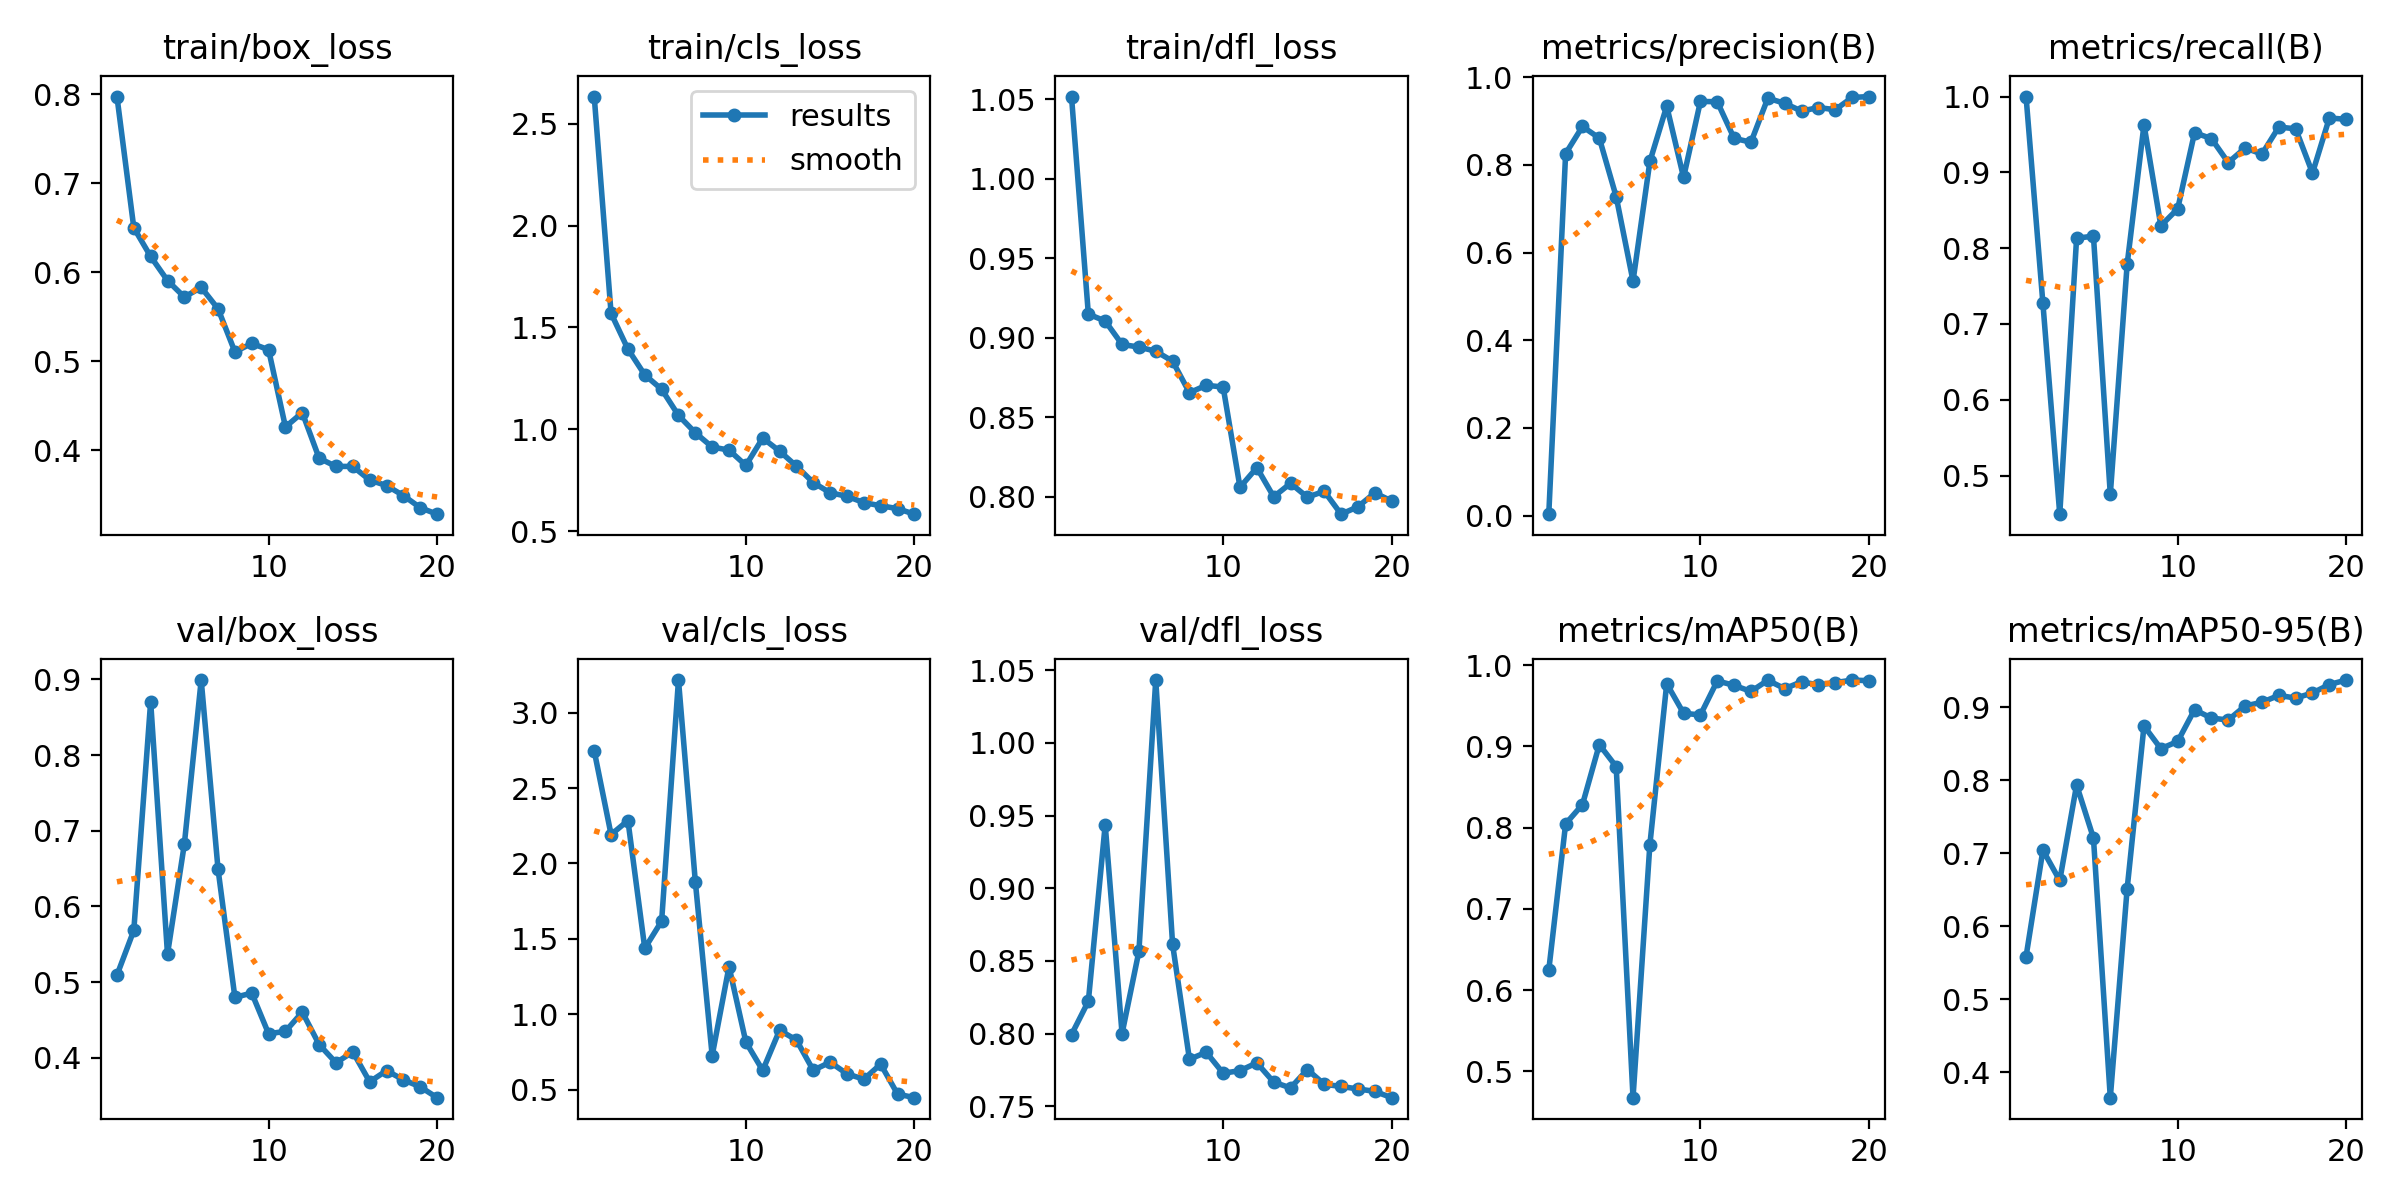

Data behind this chart, as committed beside it:
epoch, time, train/box_loss, train/cls_loss, train/dfl_loss, metrics/precision(B), metrics/recall(B), metrics/mAP50(B), metrics/mAP50-95(B), val/box_loss, val/cls_loss, val/dfl_loss, lr/pg0, lr/pg1, lr/pg2
1, 260.5, 0.7971, 2.634, 1.052, 0.00347, 1, 0.6246, 0.5585, 0.5092, 2.747, 0.7993, 0.0003501, 0.0003501, 0.0003501
2, 520.2, 0.6497, 1.569, 0.9148, 0.8258, 0.7273, 0.8045, 0.7042, 0.5684, 2.191, 0.8223, 0.0006813, 0.0006813, 0.0006813
3, 754.9, 0.6175, 1.394, 0.9105, 0.8876, 0.4491, 0.8284, 0.6627, 0.8708, 2.285, 0.9437, 0.0009763, 0.0009763, 0.0009763
4, 1003, 0.5904, 1.267, 0.8957, 0.861, 0.8131, 0.9021, 0.7934, 0.537, 1.437, 0.8, 0.001235, 0.001235, 0.001235
5, 1238, 0.5719, 1.196, 0.8941, 0.7276, 0.8159, 0.875, 0.7208, 0.6824, 1.618, 0.8566, 0.001337, 0.001337, 0.001337
6, 1467, 0.5827, 1.068, 0.8915, 0.535, 0.4753, 0.4677, 0.3654, 0.8992, 3.216, 1.043, 0.001254, 0.001254, 0.001254
7, 1691, 0.5587, 0.9828, 0.8852, 0.8078, 0.7786, 0.7791, 0.6514, 0.6491, 1.88, 0.8614, 0.001172, 0.001172, 0.001172
8, 1953, 0.5103, 0.9126, 0.8654, 0.9341, 0.9628, 0.977, 0.8742, 0.4799, 0.726, 0.7824, 0.001089, 0.001089, 0.001089
9, 2193, 0.5198, 0.8977, 0.8701, 0.7714, 0.8296, 0.9407, 0.8431, 0.4856, 1.316, 0.7872, 0.001007, 0.001007, 0.001007
10, 2428, 0.5127, 0.8224, 0.8689, 0.9448, 0.8519, 0.9386, 0.853, 0.4319, 0.816, 0.7728, 0.0009244, 0.0009244, 0.0009244
11, 2670, 0.426, 0.9567, 0.8059, 0.944, 0.9523, 0.9804, 0.8965, 0.435, 0.6279, 0.7745, 0.0008418, 0.0008418, 0.0008418
12, 2909, 0.442, 0.8926, 0.8183, 0.8605, 0.9446, 0.975, 0.885, 0.4604, 0.8943, 0.7799, 0.0007593, 0.0007593, 0.0007593
13, 3134, 0.3908, 0.8189, 0.8, 0.8518, 0.913, 0.9675, 0.8823, 0.4176, 0.8295, 0.7666, 0.0006768, 0.0006768, 0.0006768
14, 3357, 0.3816, 0.738, 0.8084, 0.952, 0.9322, 0.9813, 0.9016, 0.3935, 0.6287, 0.7627, 0.0005943, 0.0005943, 0.0005943
15, 3581, 0.3816, 0.6881, 0.7997, 0.9405, 0.9241, 0.9709, 0.9065, 0.4079, 0.6826, 0.7753, 0.0005118, 0.0005118, 0.0005118
16, 3803, 0.3662, 0.6708, 0.8034, 0.9227, 0.9598, 0.9794, 0.916, 0.3684, 0.6054, 0.7651, 0.0004293, 0.0004293, 0.0004293
17, 4025, 0.3601, 0.6397, 0.789, 0.9308, 0.9575, 0.9755, 0.9123, 0.3832, 0.5695, 0.7637, 0.0003467, 0.0003467, 0.0003467
18, 4248, 0.3488, 0.6243, 0.7937, 0.9258, 0.8991, 0.9783, 0.9194, 0.371, 0.6692, 0.7619, 0.0002642, 0.0002642, 0.0002642
19, 4473, 0.3352, 0.6101, 0.8024, 0.9537, 0.9717, 0.9815, 0.9309, 0.3617, 0.4714, 0.7603, 0.0001817, 0.0001817, 0.0001817
20, 4693, 0.3279, 0.5828, 0.7973, 0.9558, 0.97, 0.9807, 0.937, 0.3474, 0.4472, 0.7559, 9.91865e-05, 9.91865e-05, 9.91865e-05
